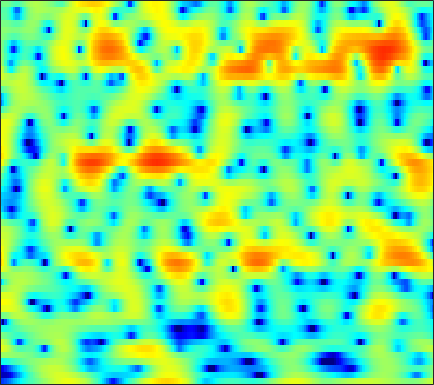

The table this chart was drawn from, first rows:
-14.632, -14.301, -13.497, -12.355, -11.382, -10.034, -8.7333, -7.8324, -6.7182, -5.7298, -4.8517, -4.2561, -3.5386, -2.89, -2.4403, -1.8676, -1.3015, -0.86914, -0.27995, 0.32156, 0.92519, 1.3744, 1.9583, 2.5137
-19.8, -20.07, -20.01, -19.22, -18.1, -16.14, -13.97, -12.36, -10.33, -8.486, -6.834, -5.711, -4.361, -3.162, -2.353, -1.379, -0.5134, 0.07397, 0.78, 1.408, 1.961, 2.33, 2.759, 3.117
-18.54, -17.39, -15.57, -13.75, -12.45, -10.81, -9.289, -8.203, -6.835, -5.556, -4.369, -3.54, -2.514, -1.58, -0.9418, -0.168, 0.5165, 0.9777, 1.522, 1.988, 2.378, 2.619, 2.872, 3.046
-5.384, -5.087, -4.649, -4.177, -3.815, -3.335, -2.863, -2.514, -2.059, -1.622, -1.203, -0.9059, -0.5328, -0.1933, 0.03878, 0.3192, 0.5707, 0.7471, 0.9686, 1.179, 1.381, 1.525, 1.7, 1.844
1.192, 1.167, 1.103, 1.007, 0.9152, 0.7724, 0.6202, 0.5077, 0.3681, 0.2375, 0.108, -0.002522, -0.1869, -0.4376, -0.6839, -1.105, -1.614, -2.022, -2.52, -2.818, -2.764, -2.457, -1.771, -0.9486
4.676, 4.212, 3.466, 2.569, 1.807, 0.7014, -0.4303, -1.214, -1.998, -2.332, -2.238, -2.02, -1.727, -1.607, -1.707, -2.206, -3.241, -4.489, -7.108, -11.5, -15.3, -11.39, -6.26, -2.933
3.544, 2.876, 1.783, 0.4082, -0.861, -3.011, -5.977, -9.055, -14.38, -13.84, -9.044, -6.495, -4.179, -2.665, -1.886, -1.206, -0.8213, -0.6706, -0.5608, -0.4456, -0.2203, 0.06778, 0.5957, 1.212
0.1552, -0.253, -0.8249, -1.416, -1.869, -2.459, -2.966, -3.234, -3.378, -3.264, -2.919, -2.548, -1.955, -1.333, -0.8974, -0.3973, 0.005864, 0.2528, 0.5404, 0.8114, 1.064, 1.242, 1.46, 1.642
-4.177, -4.464, -4.467, -4.114, -3.719, -3.126, -2.532, -2.121, -1.63, -1.194, -0.8013, -0.5275, -0.1897, 0.1047, 0.2934, 0.5067, 0.6844, 0.7992, 0.9257, 1.043, 1.154, 1.231, 1.334, 1.431
-15.48, -32.44, -13.93, -7.969, -5.396, -3.066, -1.487, -0.642, 0.1622, 0.7088, 1.08, 1.254, 1.363, 1.348, 1.268, 1.121, 0.9504, 0.8228, 0.6491, 0.4895, 0.377, 0.3573, 0.4079, 0.5451
-0.3832, -0.5467, -0.3032, 0.3266, 0.8884, 1.603, 2.155, 2.422, 2.59, 2.565, 2.354, 2.088, 1.597, 0.9935, 0.4915, -0.2373, -1.058, -1.712, -2.65, -3.59, -4.32, -4.576, -4.374, -3.651
4.616, 4.563, 4.494, 4.411, 4.312, 4.099, 3.736, 3.361, 2.702, 1.788, 0.5782, -0.493, -2.058, -3.606, -4.659, -5.835, -6.855, -7.667, -9.114, -11.52, -16.36, -25.66, -19.54, -11.85
5.53, 5.481, 5.338, 5.099, 4.849, 4.379, 3.719, 3.069, 1.924, 0.3966, -1.631, -3.604, -7.229, -13.16, -22.53, -21.16, -13.39, -11.01, -9.399, -8.749, -8.473, -8.213, -7.671, -6.838
4.024, 4.05, 4.058, 4.005, 3.904, 3.655, 3.246, 2.8, 2.007, 1.035, -0.1669, -1.223, -2.748, -4.067, -4.782, -5.349, -5.345, -5.026, -4.578, -4.259, -3.963, -3.727, -3.495, -3.384
-0.2488, 0.2157, 0.9468, 1.612, 2.001, 2.344, 2.492, 2.48, 2.315, 1.995, 1.543, 1.17, 0.6721, 0.1738, -0.1737, -0.5199, -0.7798, -0.9407, -1.106, -1.225, -1.349, -1.475, -1.652, -1.856
-8.372, -4.827, -1.982, -0.1982, 0.7099, 1.54, 2.041, 2.276, 2.428, 2.401, 2.291, 2.173, 1.948, 1.648, 1.42, 1.146, 0.8524, 0.5991, 0.2753, -0.02689, -0.3654, -0.6725, -1.119, -1.607
-0.1987, 0.1441, 0.7152, 1.188, 1.459, 1.725, 1.878, 1.941, 1.984, 2.004, 1.986, 1.901, 1.72, 1.515, 1.325, 0.9586, 0.5589, 0.2785, -0.1086, -0.5192, -0.8991, -1.145, -1.53, -2.045
5.152, 4.398, 3.376, 2.32, 1.55, 0.6769, 0.1545, 0.003368, 0.0323, 0.2873, 0.478, 0.4929, 0.4215, 0.2666, 0.01363, -0.5732, -1.233, -1.773, -2.596, -3.366, -3.727, -3.606, -3.147, -2.625
7.349, 5.912, 3.538, 0.4512, -2.609, -8.165, -11.7, -8.832, -5.331, -3.505, -2.735, -2.455, -2.442, -2.791, -3.131, -3.559, -4.425, -5.525, -7.767, -12.01, -21.71, -15.76, -8.237, -3.975
6.58, 5.26, 3.199, 0.7648, -1.267, -3.865, -5.435, -5.817, -5.728, -6.015, -6.91, -7.94, -10.02, -12.21, -12.47, -10.77, -9.267, -8.529, -7.856, -7.598, -7.137, -6.092, -4.279, -2.297
5.423, 4.652, 3.474, 2.185, 1.193, -0.1414, -1.401, -2.337, -3.704, -5.198, -7.018, -8.901, -11.73, -14.64, -14.8, -12.1, -9.634, -7.93, -6.221, -4.858, -3.556, -2.733, -1.617, -0.4932
4.304, 3.93, 3.287, 2.533, 1.91, 0.9954, 0.004191, -0.7476, -1.832, -2.888, -4.018, -4.798, -5.575, -6.166, -6.255, -5.894, -5.291, -4.603, -3.665, -2.746, -1.787, -1.162, -0.4061, 0.2878
3.468, 3.309, 2.973, 2.493, 2.053, 1.391, 0.6343, 0.03684, -0.7823, -1.688, -2.542, -3.124, -3.884, -4.279, -4.416, -4.349, -3.764, -3.209, -2.355, -1.384, -0.5539, 0.03225, 0.6696, 1.043
2.866, 2.732, 2.426, 1.997, 1.618, 1.069, 0.4634, -0.06198, -0.8383, -1.765, -2.862, -3.894, -5.448, -7.078, -7.983, -7.893, -6.234, -4.633, -2.534, -0.77, 0.6045, 1.397, 2.153, 2.554
0.7526, 0.3605, -0.2983, -0.9685, -1.431, -1.928, -2.243, -2.451, -2.749, -3.166, -4.031, -4.96, -6.857, -10.12, -13.21, -14.17, -8.581, -5.436, -2.226, 0.01297, 1.669, 2.588, 3.4, 3.891
-3.68, -4.74, -6.551, -8.712, -10.25, -11.14, -10.07, -8.654, -7.005, -5.811, -5.067, -4.688, -4.465, -4.25, -3.961, -3.265, -2.163, -1.194, 0.1884, 1.434, 2.471, 3.089, 3.674, 4.011
-7.247, -8.421, -10.6, -13.82, -16.88, -19.06, -15.28, -12.4, -9.423, -7.316, -5.602, -4.606, -3.46, -2.412, -1.743, -0.7589, 0.1302, 0.815, 1.648, 2.376, 2.981, 3.303, 3.624, 3.721
-8.358, -8.718, -9.375, -10.05, -10.43, -10.54, -10.08, -9.374, -8.207, -6.83, -5.381, -4.345, -2.96, -1.719, -0.8302, 0.211, 1.144, 1.766, 2.445, 2.986, 3.354, 3.526, 3.581, 3.472
-7.896, -7.918, -8.285, -8.877, -9.405, -9.984, -10.29, -10.09, -9.221, -7.735, -5.954, -4.626, -2.835, -1.316, -0.2082, 0.9917, 2.026, 2.651, 3.3, 3.753, 3.967, 4.009, 3.811, 3.425
-5.481, -5.923, -6.879, -8.361, -9.922, -12.8, -17.56, -22.29, -17.85, -11.74, -7.753, -5.416, -2.943, -0.9414, 0.3004, 1.681, 2.803, 3.444, 4.11, 4.513, 4.664, 4.594, 4.257, 3.591
-2.962, -3.839, -5.25, -6.867, -8.234, -10.13, -11.71, -12.25, -11.33, -9.093, -6.716, -4.913, -2.889, -1.081, 0.04675, 1.336, 2.38, 3.007, 3.666, 4.068, 4.263, 4.217, 3.976, 3.397
-1.053, -2.344, -4.233, -6.258, -7.674, -9.189, -9.745, -9.605, -8.627, -7.215, -5.654, -4.489, -3.055, -1.75, -0.8687, 0.2094, 1.088, 1.696, 2.317, 2.806, 3.093, 3.213, 3.16, 2.95
1.849, 0.1487, -2.602, -6.332, -10.14, -18.94, -19.33, -13.35, -9.19, -6.685, -4.99, -3.985, -2.987, -2.097, -1.577, -0.7894, -0.08659, 0.5165, 1.197, 1.91, 2.422, 2.755, 2.92, 2.946
5.982, 4.607, 2.452, 0.02282, -1.836, -3.973, -4.92, -4.842, -4.246, -3.728, -3.375, -3.385, -3.462, -3.731, -3.885, -3.981, -3.44, -2.743, -1.36, 0.07526, 1.363, 2.078, 2.729, 2.895
7.122, 6.224, 4.888, 3.429, 2.326, 0.8771, -0.4395, -1.394, -2.609, -3.868, -5.225, -6.365, -8.072, -10.27, -12.47, -17.34, -20.47, -15.02, -8.875, -5.137, -2.416, -1.032, 0.3378, 0.99
6.239, 5.645, 4.677, 3.519, 2.515, 1.042, -0.629, -2.048, -4.177, -6.613, -9.41, -11.64, -14.39, -16.23, -16.47, -16.44, -14.99, -13.28, -9.962, -6.96, -4.506, -2.977, -1.441, -0.2839
5.481, 5.096, 4.341, 3.342, 2.412, 0.9479, -0.8474, -2.372, -4.821, -7.867, -11.72, -15.73, -23.75, -24.28, -19.24, -14.98, -11.92, -10.12, -7.774, -5.776, -3.947, -2.749, -1.399, -0.2973
5.094, 4.825, 4.249, 3.409, 2.625, 1.339, -0.2121, -1.54, -3.537, -5.703, -7.997, -9.506, -11.05, -11.76, -11.29, -10.32, -8.789, -7.511, -5.887, -4.282, -2.923, -1.993, -0.9662, -0.1616
5.054, 4.885, 4.488, 3.868, 3.257, 2.218, 0.9403, -0.211, -1.945, -3.93, -6.079, -7.776, -9.71, -10.79, -10.62, -9.297, -7.494, -6.074, -4.419, -2.982, -1.831, -1.158, -0.4984, -0.08307
4.737, 4.747, 4.62, 4.324, 3.956, 3.262, 2.318, 1.395, -0.1302, -2.107, -4.759, -7.379, -12.94, -26.37, -18.14, -10.37, -6.49, -4.448, -2.58, -1.274, -0.38, -0.008967, 0.1921, 0.03038
2.305, 2.634, 2.973, 3.19, 3.227, 3.11, 2.758, 2.326, 1.512, 0.4559, -0.8405, -1.86, -3.11, -3.84, -3.759, -3.008, -1.963, -1.156, -0.2817, 0.3395, 0.6864, 0.7068, 0.472, -0.1618
-3.054, -2.148, -0.9194, 0.1396, 0.8025, 1.444, 1.808, 1.929, 1.894, 1.673, 1.371, 1.075, 0.7584, 0.5724, 0.4626, 0.5143, 0.6428, 0.7213, 0.8557, 0.8815, 0.7472, 0.5733, 0.1327, -0.5392
-11.41, -8.243, -4.97, -2.614, -1.277, 0.0476, 0.9813, 1.465, 1.897, 2.113, 2.176, 2.156, 2.048, 1.911, 1.794, 1.609, 1.432, 1.278, 1.044, 0.7556, 0.3955, 0.08705, -0.4003, -0.9397
-9.514, -7.187, -4.424, -2.264, -1.016, 0.2986, 1.262, 1.792, 2.288, 2.593, 2.697, 2.712, 2.593, 2.34, 2.146, 1.775, 1.35, 1.043, 0.5517, 0.04972, -0.4384, -0.8608, -1.415, -1.961
-2.146, -1.534, -0.6126, 0.2998, 0.9309, 1.662, 2.243, 2.601, 2.917, 3.077, 3.085, 2.961, 2.687, 2.252, 1.802, 1.145, 0.3842, -0.228, -0.9765, -1.66, -2.27, -2.692, -3.292, -4.053
1.991, 2.023, 2.079, 2.2, 2.343, 2.563, 2.828, 3.002, 3.192, 3.244, 3.162, 2.931, 2.427, 1.724, 0.9406, -0.3148, -1.797, -3.08, -4.631, -5.612, -5.964, -5.822, -5.684, -6.04
4.028, 3.418, 2.621, 1.961, 1.644, 1.58, 1.865, 2.166, 2.621, 2.944, 2.986, 2.886, 2.382, 1.449, 0.5358, -1.231, -3.827, -6.487, -12.46, -26.28, -13.29, -9.27, -6.309, -4.758
3.59, 2.01, -0.5716, -3.679, -5.768, -5.716, -3.42, -1.605, 0.1249, 1.262, 1.817, 1.944, 1.764, 1.046, 0.3028, -0.9971, -2.586, -3.925, -5.323, -5.887, -5.185, -4.141, -2.377, -0.9387
1.719, -0.08589, -3.161, -7.113, -9.896, -9.922, -7.002, -4.922, -2.955, -1.628, -0.8572, -0.6712, -0.7674, -1.376, -2.138, -3.327, -4.401, -5.022, -5.043, -4.282, -3.035, -1.935, -0.4325, 0.9037
1.019, -0.275, -2.232, -4.167, -5.446, -6.387, -6.34, -5.809, -4.745, -3.605, -2.748, -2.562, -2.834, -3.6, -4.711, -7.379, -12.06, -16.84, -14.81, -8.386, -4.374, -2.252, -0.1682, 1.49
0.4293, -0.8319, -2.972, -5.94, -8.959, -14.46, -16.22, -11.94, -7.724, -5.209, -3.689, -2.98, -2.712, -3.085, -3.744, -4.999, -6.585, -7.365, -6.78, -4.888, -2.726, -1.24, 0.4752, 1.907
0.07169, -0.7685, -2.303, -4.283, -5.944, -7.97, -8.388, -7.51, -5.579, -3.938, -2.75, -2.07, -1.546, -1.454, -1.597, -1.83, -2.057, -2.155, -2.164, -1.883, -1.342, -0.7538, 0.07451, 1.02
0.3691, 0.07657, -0.469, -1.073, -1.532, -1.988, -2.124, -2.025, -1.674, -1.165, -0.6836, -0.4334, -0.1815, -0.06605, -0.08865, -0.3314, -0.7064, -1.081, -1.707, -2.415, -3.091, -3.433, -3.236, -2.231
0.4957, 0.4921, 0.3815, 0.1625, -0.01683, -0.2258, -0.3502, -0.3221, -0.2009, 0.04742, 0.3583, 0.5497, 0.7483, 0.844, 0.8122, 0.5238, -0.08124, -0.7926, -2.153, -4.265, -7.72, -12.26, -18.92, -9.566
-0.3114, -0.2398, -0.3573, -0.688, -1.015, -1.49, -1.886, -2.028, -1.898, -1.46, -0.804, -0.2408, 0.3883, 0.8011, 0.9441, 0.9443, 0.6257, 0.182, -0.742, -2.028, -3.563, -4.633, -4.982, -3.825
-1.63, -1.573, -1.89, -2.658, -3.6, -5.351, -7.556, -9.037, -8.836, -6.489, -4.026, -2.486, -0.9283, 0.1514, 0.6894, 1.123, 1.277, 1.235, 1.019, 0.6832, 0.3447, 0.1683, 0.1548, 0.3921
-2.081, -1.891, -2.104, -2.908, -3.956, -6.133, -9.496, -12.55, -12.35, -7.995, -4.582, -2.749, -0.9496, 0.3123, 0.9833, 1.552, 1.861, 1.942, 1.924, 1.804, 1.638, 1.526, 1.347, 1.23
-0.7953, -0.4637, -0.3762, -0.6546, -1.027, -1.685, -2.287, -2.529, -2.404, -1.758, -0.8353, -0.1324, 0.7256, 1.386, 1.747, 2.037, 2.118, 2.074, 1.892, 1.62, 1.278, 0.9791, 0.5245, -0.007949
